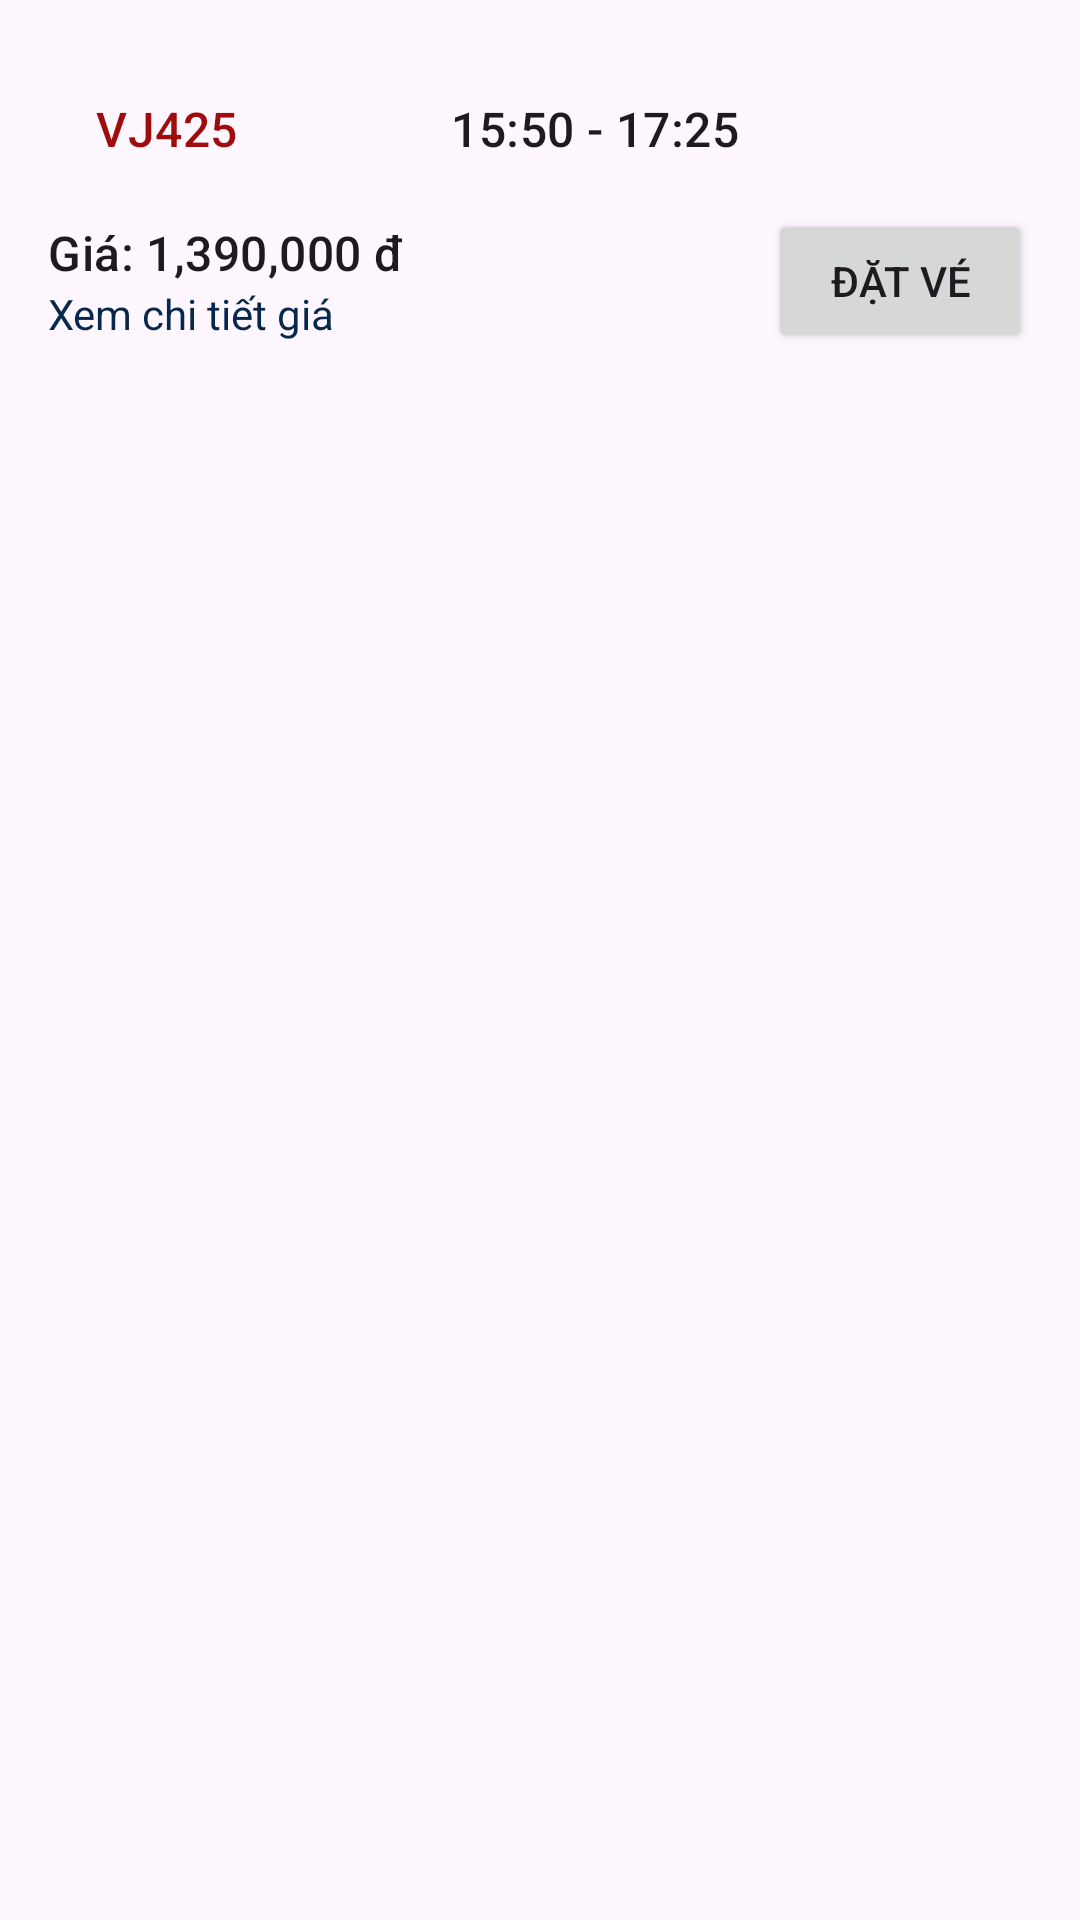

Write the Android layout XML for this screen, with the resource values it uses.
<!-- AndroidManifest.xml: application theme Theme.KoBietTen -->
<!-- res/layout/fragment_flight_detail.xml -->
<?xml version="1.0" encoding="utf-8"?>
<LinearLayout xmlns:android="http://schemas.android.com/apk/res/android"
    android:layout_width="match_parent"
    android:layout_height="wrap_content"
    android:orientation="vertical"
    android:padding="16dp">

    <LinearLayout
        android:layout_width="match_parent"
        android:layout_height="wrap_content"
        android:orientation="horizontal"
        android:padding="16dp"
        android:gravity="center_vertical">

        <TextView
            android:id="@+id/tvFlightName"
            android:layout_width="0dp"
            android:layout_height="wrap_content"
            android:layout_weight="2"
            android:text="VJ425"
            android:textAppearance="?attr/textAppearanceListItem"
            android:textColor="#9F0C0C" />

        <TextView
            android:id="@+id/tvFlightTimes"
            android:layout_width="0dp"
            android:layout_height="wrap_content"
            android:layout_weight="3"
            android:text="15:50 - 17:25"
            android:textAppearance="?attr/textAppearanceListItem"
            android:gravity="start" />
    </LinearLayout>

    <LinearLayout
        android:layout_width="match_parent"
        android:layout_height="wrap_content"
        android:orientation="horizontal"
        android:gravity="center_vertical">

        <LinearLayout
            android:layout_width="0dp"
            android:layout_height="wrap_content"
            android:layout_weight="1"
            android:orientation="vertical">

            <TextView
                android:id="@+id/tvTotalPrice"
                android:layout_width="wrap_content"
                android:layout_height="wrap_content"
                android:text="Giá: 1,390,000 đ"
                android:textAppearance="?attr/textAppearanceListItem" />
            <TextView
                android:id="@+id/tvPriceDetails"
                android:layout_width="wrap_content"
                android:layout_height="wrap_content"
                android:text="Xem chi tiết giá"
                android:textColor="#06284C" />
        </LinearLayout>

        <Button
            android:id="@+id/btnBookFlight"
            android:layout_width="wrap_content"
            android:layout_height="wrap_content"
            android:text="Đặt vé"
            android:layout_gravity="center_vertical|end" />
    </LinearLayout>


</LinearLayout>
<!-- resources referenced by this layout -->
<resources>
  <style name="Theme.KoBietTen" parent="Base.Theme.KoBietTen" />
  <style name="Base.Theme.KoBietTen" parent="Theme.Material3.DayNight.NoActionBar">
          
          
      </style>
</resources>
